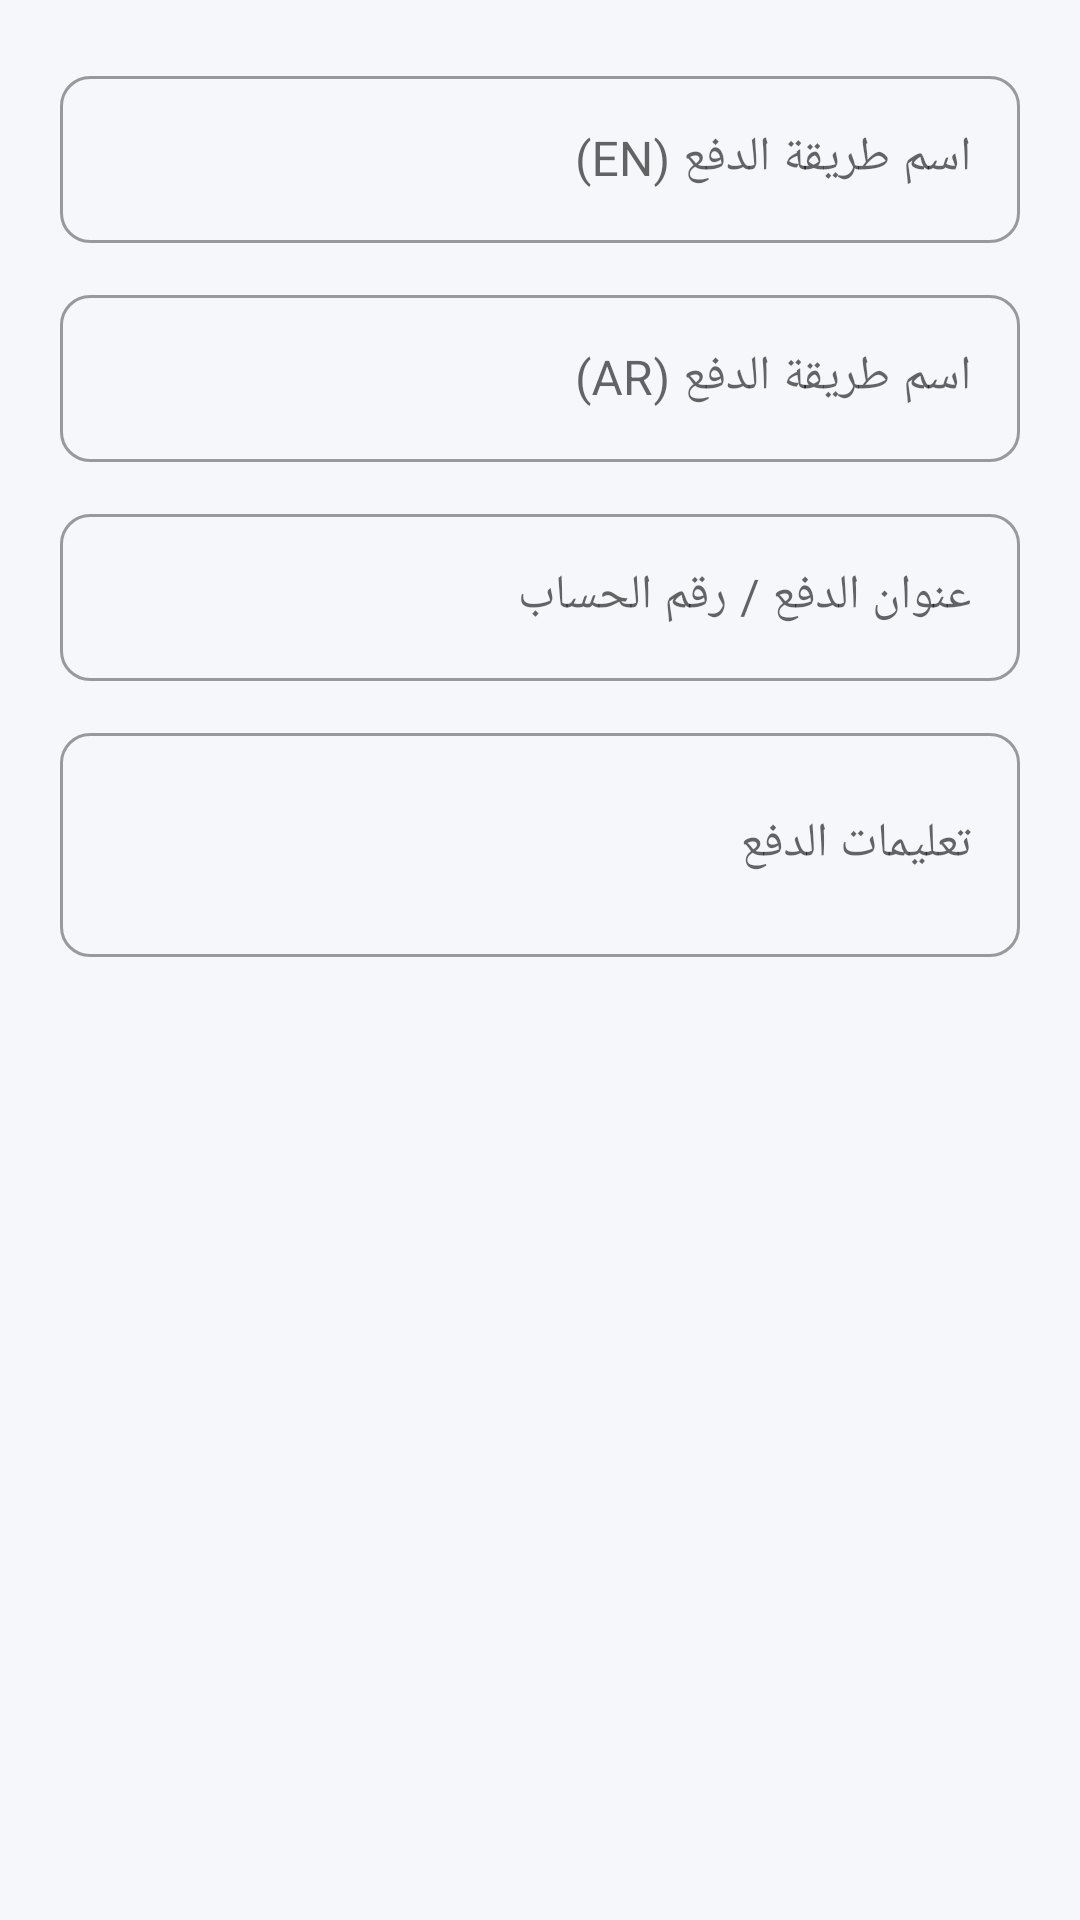

The Android layout XML behind this screen, and the referenced resources:
<!-- AndroidManifest.xml: application theme Theme.VCam -->
<!-- res/layout/dialog_add_payment_method.xml -->
<?xml version="1.0" encoding="utf-8"?>
<LinearLayout xmlns:android="http://schemas.android.com/apk/res/android"
    xmlns:app="http://schemas.android.com/apk/res-auto"
    android:layout_width="match_parent"
    android:layout_height="wrap_content"
    android:orientation="vertical"
    android:padding="20dp">

    <com.google.android.material.textfield.TextInputLayout
        android:layout_width="match_parent" android:layout_height="wrap_content"
        style="@style/Widget.MaterialComponents.TextInputLayout.OutlinedBox"
        android:hint="اسم طريقة الدفع (EN)"
        app:boxCornerRadiusTopStart="10dp" app:boxCornerRadiusTopEnd="10dp"
        app:boxCornerRadiusBottomStart="10dp" app:boxCornerRadiusBottomEnd="10dp"
        android:layout_marginBottom="12dp">
        <com.google.android.material.textfield.TextInputEditText
            android:id="@+id/etMethodName" android:layout_width="match_parent"
            android:layout_height="wrap_content" android:inputType="text"/>
    </com.google.android.material.textfield.TextInputLayout>

    <com.google.android.material.textfield.TextInputLayout
        android:layout_width="match_parent" android:layout_height="wrap_content"
        style="@style/Widget.MaterialComponents.TextInputLayout.OutlinedBox"
        android:hint="اسم طريقة الدفع (AR)"
        app:boxCornerRadiusTopStart="10dp" app:boxCornerRadiusTopEnd="10dp"
        app:boxCornerRadiusBottomStart="10dp" app:boxCornerRadiusBottomEnd="10dp"
        android:layout_marginBottom="12dp">
        <com.google.android.material.textfield.TextInputEditText
            android:id="@+id/etMethodNameAr" android:layout_width="match_parent"
            android:layout_height="wrap_content" android:inputType="text"/>
    </com.google.android.material.textfield.TextInputLayout>

    <com.google.android.material.textfield.TextInputLayout
        android:layout_width="match_parent" android:layout_height="wrap_content"
        style="@style/Widget.MaterialComponents.TextInputLayout.OutlinedBox"
        android:hint="عنوان الدفع / رقم الحساب"
        app:boxCornerRadiusTopStart="10dp" app:boxCornerRadiusTopEnd="10dp"
        app:boxCornerRadiusBottomStart="10dp" app:boxCornerRadiusBottomEnd="10dp"
        android:layout_marginBottom="12dp">
        <com.google.android.material.textfield.TextInputEditText
            android:id="@+id/etMethodAddress" android:layout_width="match_parent"
            android:layout_height="wrap_content" android:inputType="text"/>
    </com.google.android.material.textfield.TextInputLayout>

    <com.google.android.material.textfield.TextInputLayout
        android:layout_width="match_parent" android:layout_height="wrap_content"
        style="@style/Widget.MaterialComponents.TextInputLayout.OutlinedBox"
        android:hint="تعليمات الدفع"
        app:boxCornerRadiusTopStart="10dp" app:boxCornerRadiusTopEnd="10dp"
        app:boxCornerRadiusBottomStart="10dp" app:boxCornerRadiusBottomEnd="10dp">
        <com.google.android.material.textfield.TextInputEditText
            android:id="@+id/etMethodInstructions" android:layout_width="match_parent"
            android:layout_height="wrap_content" android:inputType="textMultiLine"
            android:minLines="2"/>
    </com.google.android.material.textfield.TextInputLayout>

</LinearLayout>
<!-- resources referenced by this layout -->
<resources>
  <style name="Theme.VCam" parent="Theme.MaterialComponents.Light.NoActionBar">
          <item name="colorPrimary">@color/color_primary_brand</item>
          <item name="colorPrimaryDark">@color/color_primary_dark</item>
          <item name="colorAccent">@color/color_primary_brand</item>
          <item name="android:windowBackground">@color/color_bg_light</item>
          <item name="android:statusBarColor">@color/white</item>
          <item name="android:navigationBarColor">@color/white</item>
          <item name="android:windowLightStatusBar">true</item>
          <item name="android:fontFamily">sans-serif</item>
          <item name="materialCardViewStyle">@style/CardView.Material</item>
      </style>
  <color name="color_primary_brand">#1A73E8</color>
  <color name="color_primary_dark">#1557B0</color>
  <color name="color_bg_light">#F5F7FA</color>
  <color name="white">#FFFFFF</color>
  <style name="CardView.Material" parent="Widget.MaterialComponents.CardView">
          <item name="android:checkable">true</item>
          <item name="checkedIconTint">@color/color_primary_brand</item>
      </style>
</resources>
